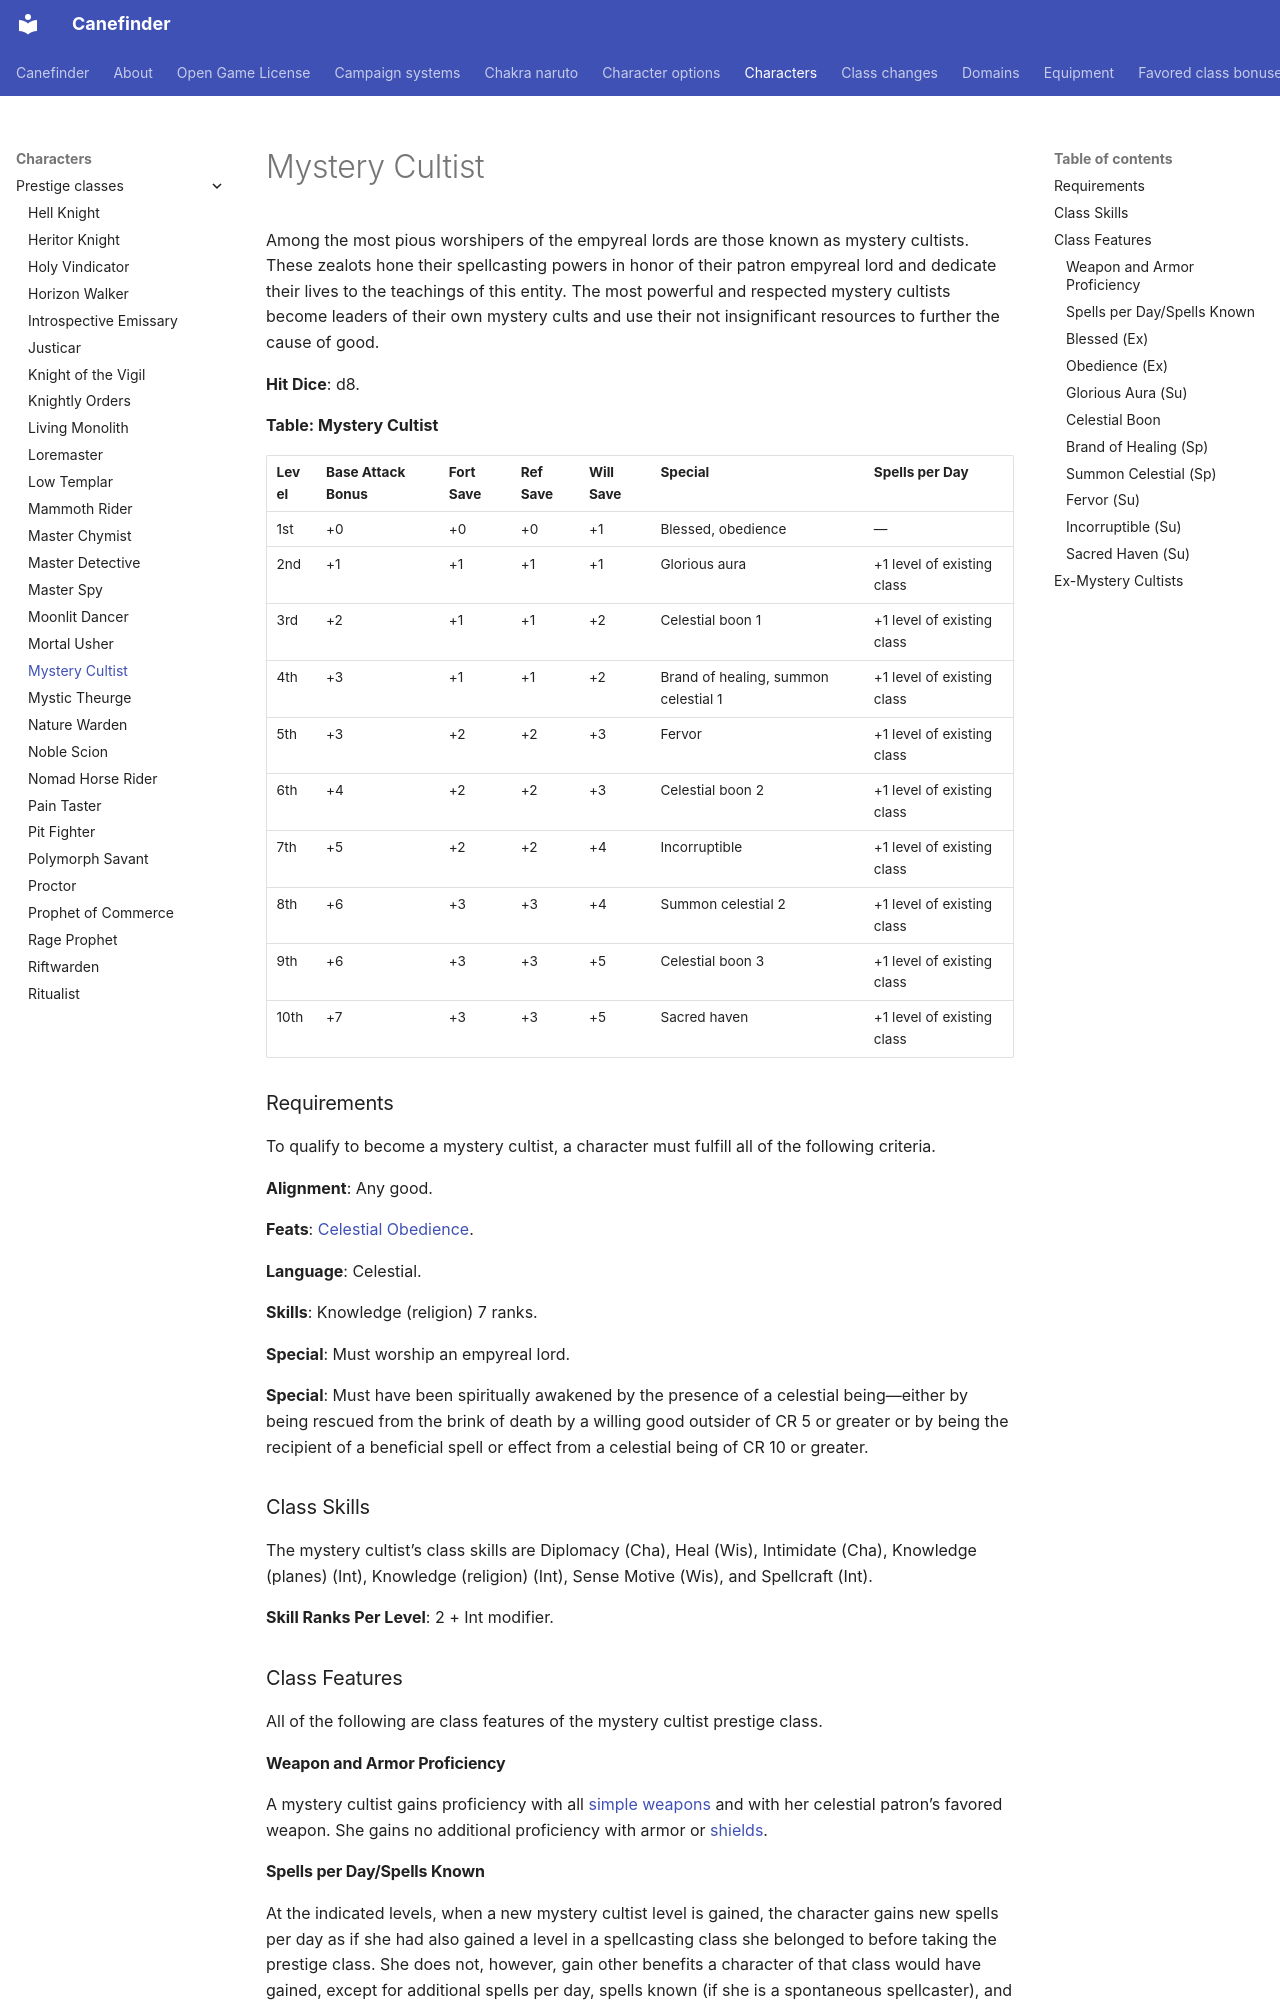

repository: canefinderhouserules/Canefinderhouserules · page: characters/prestige-classes/mystery-cultist/index.html · generator: mkdocs

# Mystery Cultist

Among the most pious worshipers of the empyreal lords are those known as mystery cultists. These zealots hone their spellcasting powers in honor of their patron empyreal lord and dedicate their lives to the teachings of this entity. The most powerful and respected mystery cultists become leaders of their own mystery cults and use their not insignificant resources to further the cause of good.

**Hit Dice**: d8.

**Table: Mystery Cultist**

| Level | Base Attack Bonus | Fort Save | Ref Save | Will Save | Special | Spells per Day |
|---|---|---|---|---|---|---|
| 1st | +0 | +0 | +0 | +1 | Blessed, obedience | — |
| 2nd | +1 | +1 | +1 | +1 | Glorious aura | +1 level of existing class |
| 3rd | +2 | +1 | +1 | +2 | Celestial boon 1 | +1 level of existing class |
| 4th | +3 | +1 | +1 | +2 | Brand of healing, summon celestial 1 | +1 level of existing class |
| 5th | +3 | +2 | +2 | +3 | Fervor | +1 level of existing class |
| 6th | +4 | +2 | +2 | +3 | Celestial boon 2 | +1 level of existing class |
| 7th | +5 | +2 | +2 | +4 | Incorruptible | +1 level of existing class |
| 8th | +6 | +3 | +3 | +4 | Summon celestial 2 | +1 level of existing class |
| 9th | +6 | +3 | +3 | +5 | Celestial boon 3 | +1 level of existing class |
| 10th | +7 | +3 | +3 | +5 | Sacred haven | +1 level of existing class |

### Requirements

To qualify to become a mystery cultist, a character must fulfill all of the following criteria.

**Alignment**: Any good.

**Feats**: [Celestial Obedience](../../rules/feats/celestial-obedience.md).

**Language**: Celestial.

**Skills**: Knowledge (religion) 7 ranks.

**Special**: Must worship an empyreal lord.

**Special**: Must have been spiritually awakened by the presence of a celestial being—either by being rescued from the brink of death by a willing good outsider of CR 5 or greater or by being the recipient of a beneficial spell or effect from a celestial being of CR 10 or greater.

### Class Skills

The mystery cultist’s class skills are Diplomacy (Cha), Heal (Wis), Intimidate (Cha), Knowledge (planes) (Int), Knowledge (religion) (Int), Sense Motive (Wis), and Spellcraft (Int).

**Skill Ranks Per Level**: 2 + Int modifier.

### Class Features

All of the following are class features of the mystery cultist prestige class.

#### Weapon and Armor Proficiency

A mystery cultist gains proficiency with all [simple weapons](../../equipment/weapons.md#simple-weapons) and with her celestial patron’s favored weapon. She gains no additional proficiency with armor or [shields](../../equipment/armor.md).

#### Spells per Day/Spells Known

At the indicated levels, when a new mystery cultist level is gained, the character gains new spells per day as if she had also gained a level in a spellcasting class she belonged to before taking the prestige class. She does not, however, gain other benefits a character of that class would have gained, except for additional spells per day, spells known (if she is a spontaneous spellcaster), and an increased effective level of spellcasting. If the character had more than one spellcasting class before becoming a mystery cultist, she must decide to which class she adds the new level for the purposes of determining spells per day.

#### Blessed (Ex)

Upon a mystery cultist’s death, her soul appears in the good Outer Planes. In time, her soul will transform into an agathion, angel, archon, or azata.

If the mystery cultist is successfully resurrected, she may immediately gain the answer to any one question as if she had cast [*contact other plane*](../../magic/spells/contact-other-plane.md) and reached her empyreal lord patron. The mystery cultist need not succeed at an Intelligence check to avoid a decrease in Intelligence or Charisma. The empyreal lord is treated as an “intermediate deity of the Outer Planes”—treat any “lie” result as “don’t know” instead.

#### Obedience (Ex)

In order to maintain the abilities granted by this prestige class (including all spellcasting abilities that have been augmented by this prestige class), a mystery cultist must indulge in a daily obedience to her chosen empyreal lord (see [Celestial Obediences](../options/celestial-obediences.md)).
